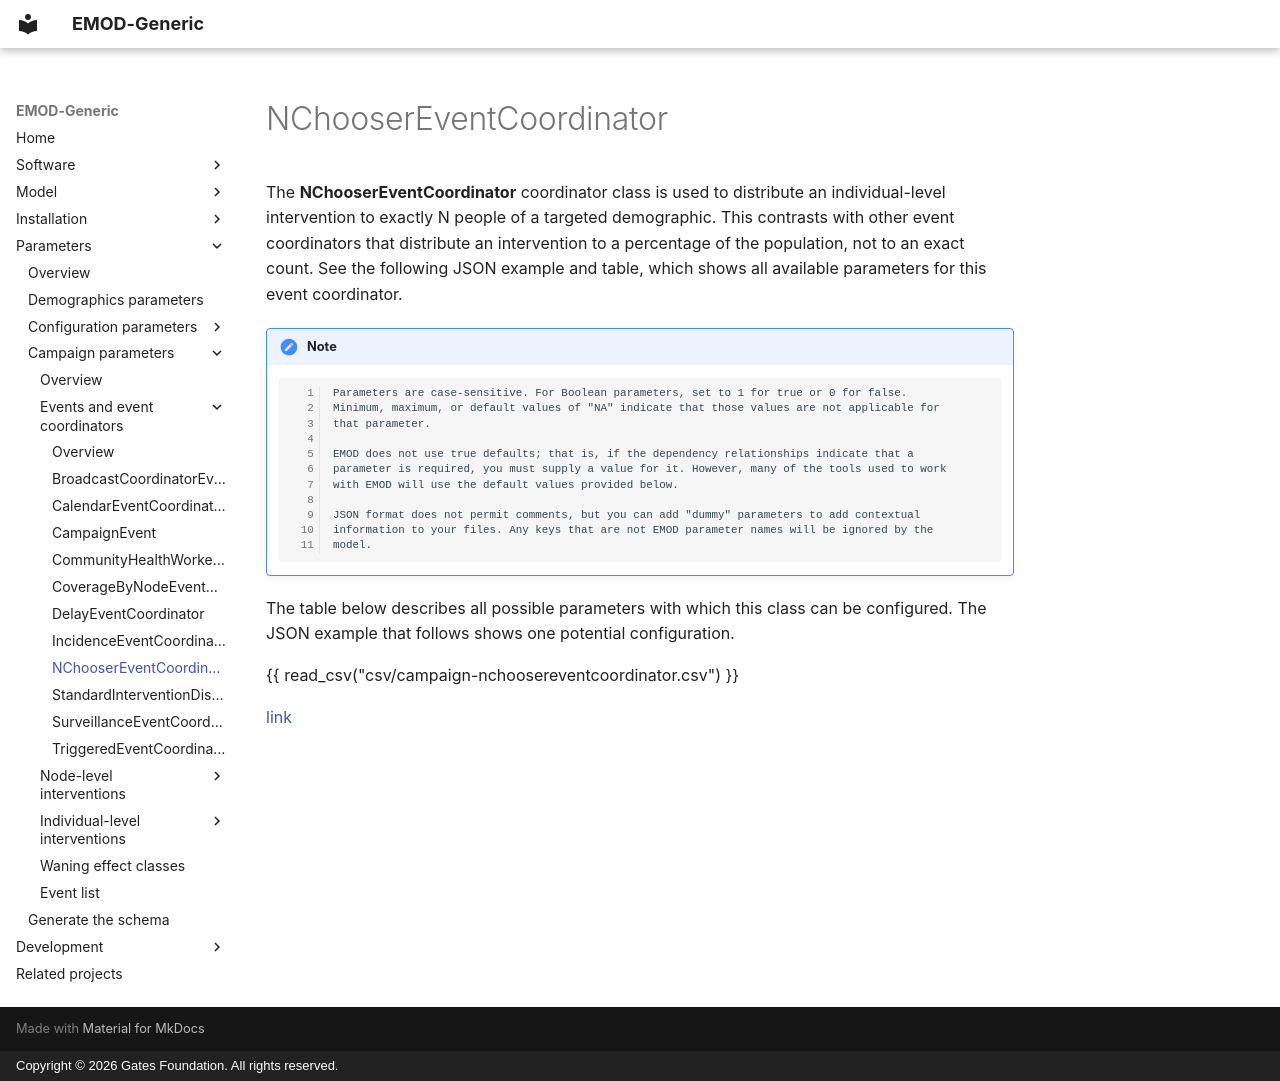

repository: EMOD-Hub/EMOD-Generic · page: md_parameter/parameter-campaign-event-nchoosereventcoordinator/index.html · generator: mkdocs · copyright: Copyright © 2026 Gates Foundation. All rights reserved.

# NChooserEventCoordinator

The **NChooserEventCoordinator** coordinator class is used to distribute an individual-level intervention to
exactly N people of a targeted demographic. This contrasts with other event coordinators that
distribute an intervention to a percentage of the population, not to an exact count. See the
following JSON example and table, which shows all available parameters for this event coordinator.

!!! note

        Parameters are case-sensitive. For Boolean parameters, set to 1 for true or 0 for false.
        Minimum, maximum, or default values of "NA" indicate that those values are not applicable for
        that parameter.

        EMOD does not use true defaults; that is, if the dependency relationships indicate that a 
        parameter is required, you must supply a value for it. However, many of the tools used to work 
        with EMOD will use the default values provided below.

        JSON format does not permit comments, but you can add "dummy" parameters to add contextual
        information to your files. Any keys that are not EMOD parameter names will be ignored by the
        model.

The table below describes all possible parameters with which this class can be configured. The JSON
example that follows shows one potential configuration.

{{ read_csv("csv/campaign-nchoosereventcoordinator.csv") }}

[link](../json/campaign-nchoosereventcoordinator.json)
